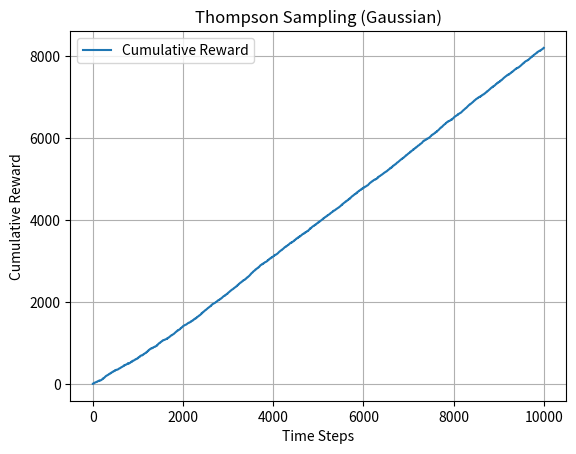

Reproduce this figure in Python. (Note: this script raises an exception after producing the figure.)
import numpy as np
import matplotlib.pyplot as plt

class ThompsonSampling:
    def __init__(self, n_arms, reward_dist='bernoulli', sigma2=1.0, mu0=0.0, var0=1.0):
        """
        n_arms       : number of arms
        reward_dist  : 'bernoulli' or 'gaussian'
        sigma2       : known noise variance for Gaussian rewards
        mu0, var0    : prior mean and variance for Gaussian rewards
        """
        self.n_arms = n_arms
        self.reward_dist = reward_dist

        if reward_dist == 'bernoulli':
            # Beta(1,1) prior
            self.alpha = np.ones(n_arms)
            self.beta  = np.ones(n_arms)

        elif reward_dist == 'gaussian':
            # Normal(mu0, var0) prior, known noise variance sigma2
            self.sigma2 = sigma2
            self.mu0    = mu0
            self.tau0   = 1.0 / var0            # prior precision = 1/var0
            # sufficient stats for each arm
            self.counts = np.zeros(n_arms)
            self.sums   = np.zeros(n_arms)
        else:
            raise ValueError("reward_dist must be 'bernoulli' or 'gaussian'")

    def select_arm(self):
        if self.reward_dist == 'bernoulli':
            # sample from Beta posterior
            samples = np.random.beta(self.alpha, self.beta)
            return np.argmax(samples)

        # Gaussian case: sample from Normal posterior N(μ_n, 1/τ_n)
        # posterior precision τ_n = τ0 + n
        tau_n = self.tau0 + self.counts
        # posterior mean μ_n = (τ0·μ0 + sum_rewards) / τ_n
        mu_n  = (self.tau0 * self.mu0 + self.sums) / tau_n
        # draw one sample per arm
        std_n = np.sqrt(1.0 / tau_n)
        samples = np.random.normal(mu_n, std_n)
        return np.argmax(samples)

    def update(self, chosen_arm, reward):
        if self.reward_dist == 'bernoulli':
            # reward must be 0 or 1
            self.alpha[chosen_arm] += reward
            self.beta [chosen_arm] += 1 - reward
        else:
            # reward is real-valued
            self.counts[chosen_arm] += 1
            self.sums  [chosen_arm] += reward

def plot_rewards(rewards, avg_reward, best_arm_freq, true_params, dist):
    print(f"Reward dist: {dist}")
    print(f"Average reward: {avg_reward:.4f}")
    print(f"Best arm selection frequency: {best_arm_freq:.4f}")
    print(f"True params: {np.round(true_params,2)}")
    plt.plot(np.cumsum(rewards), label="Cumulative Reward")
    plt.title(f"Thompson Sampling ({dist.capitalize()})")
    plt.xlabel("Time Steps")
    plt.ylabel("Cumulative Reward")
    plt.legend()
    plt.grid()
    plt.savefig(f"plots/thompson_sampling_{dist}.png")

def simulate_thompson_sampling(T=10000, K=10, reward_dist='bernoulli'):
    if reward_dist == 'bernoulli':
        true_params = np.array([0.1,0.2,0.3,0.4,0.5,0.55,0.6,0.7,0.8,0.9])
    else:
        true_params = np.random.normal(0.5, 0.2, size=K)  # example Gaussian means

    best_arm = np.argmax(true_params)
    algo = ThompsonSampling(n_arms=K, reward_dist=reward_dist)

    rewards = []
    best_count = 0

    for _ in range(T):
        arm = algo.select_arm()
        if reward_dist == 'bernoulli':
            r = float(np.random.rand() < true_params[arm])
        else:
            # Gaussian reward with known noise variance 1
            r = np.random.normal(true_params[arm], 1.0)
        algo.update(arm, r)
        rewards.append(r)
        if arm == best_arm:
            best_count += 1

    avg_reward   = np.mean(rewards)
    best_freq    = best_count / T
    return rewards, avg_reward, best_freq, true_params

# Example usage:
rewards, avg_r, freq, params = simulate_thompson_sampling(
    T=10000, K=10, reward_dist='gaussian'
)
plot_rewards(rewards, avg_r, freq, params, dist='gaussian')